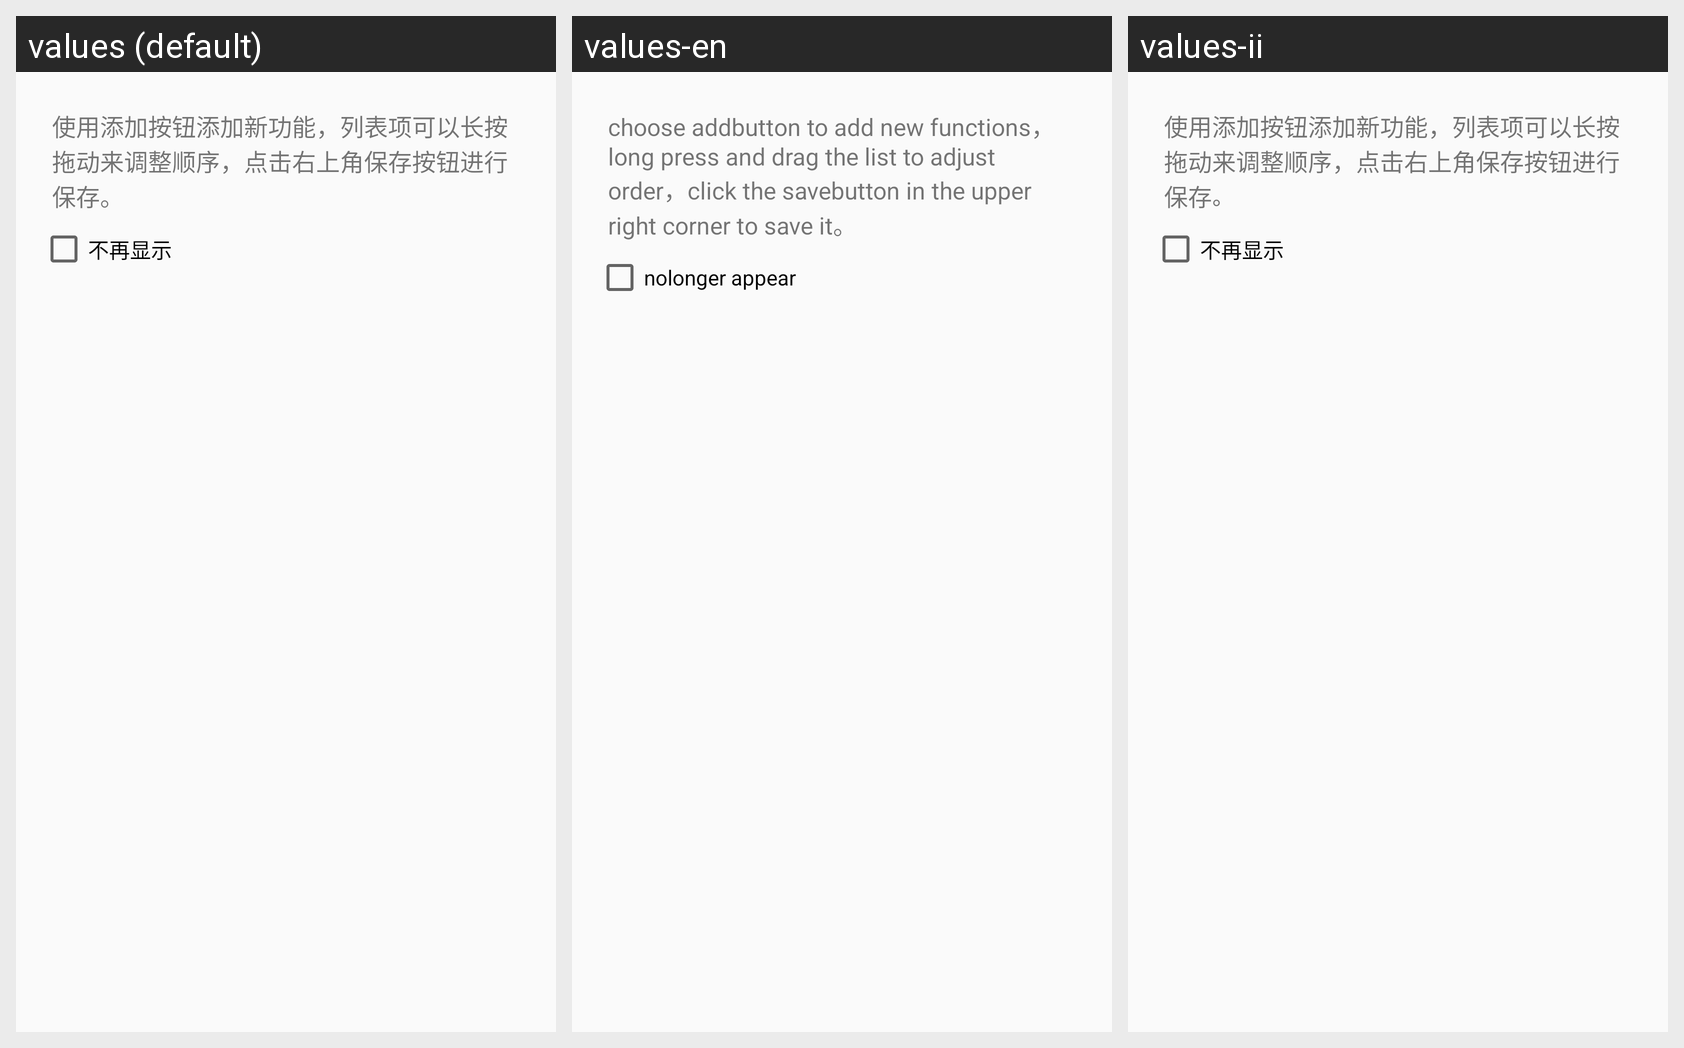

Here is an Android app screen in its default locale and in the app's own translations. Write out the translated-string differences for the strings that appear on this screen.
Android screen res/layout/dialog_taps.xml rendered under 3 locales, left to right: values (default), values-en, values-ii. Device: Nexus 5 (rendered at 1080×1920; each locale shown at half size, 540×960, under a caption strip naming it); theme AppTheme.
Strings drawn on this screen, with the default value and each locale's value (text and hints the layout hard-codes, and strings that could not be matched under every locale, appear in the picture but are not listed):

set_fun_dialog
  values: 使用添加按钮添加新功能，列表项可以长按拖动来调整顺序，点击右上角保存按钮进行保存。
  values-en: choose addbutton to add new functions，long press and drag the list to adjust order，click the savebutton in the upper right corner to save it。
  values-ii: 使用添加按钮添加新功能，列表项可以长按拖动来调整顺序，点击右上角保存按钮进行保存。

nolonger_apper
  values: 不再显示
  values-en: nolonger appear
  values-ii: 不再显示
